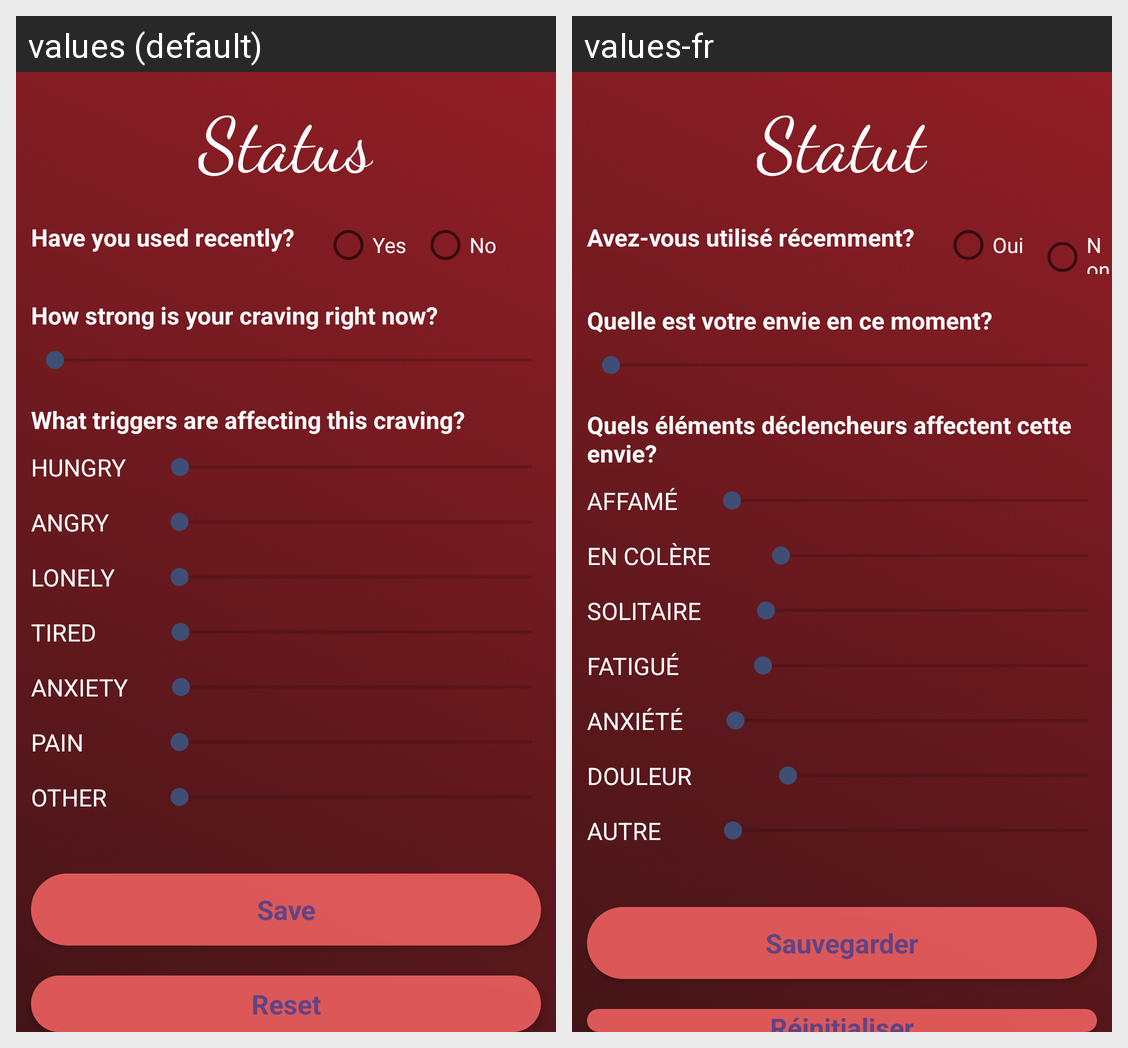

Strings drawn on this Android screen and how each of the app's shown locales translates them:
Android screen res/layout/activity_status.xml rendered under 2 locales, left to right: values (default), values-fr. Device: Nexus 5 (rendered at 1080×1920; each locale shown at half size, 540×960, under a caption strip naming it); theme AppTheme.
Strings drawn on this screen, with the default value and each locale's value (text and hints the layout hard-codes, and strings that could not be matched under every locale, appear in the picture but are not listed):

status_title
  values: Status
  values-fr: Statut

status_use
  values: Have you used recently?
  values-fr: Avez-vous utilisé récemment?

status_yesradio
  values: Yes
  values-fr: Oui

status_noradio
  values: No
  values-fr: Non

status_crave
  values: How strong is your craving right now?
  values-fr: Quelle est votre envie en ce moment?

status_trigger
  values: What triggers are affecting this craving?
  values-fr: Quels éléments déclencheurs affectent cette envie?

status_hungry
  values: HUNGRY
  values-fr: AFFAMÉ

status_angry
  values: ANGRY
  values-fr: EN COLÈRE

status_lonely
  values: LONELY
  values-fr: SOLITAIRE

status_tired
  values: TIRED
  values-fr: FATIGUÉ

status_anxiety
  values: ANXIETY
  values-fr: ANXIÉTÉ

status_pain
  values: PAIN
  values-fr: DOULEUR

status_other
  values: OTHER
  values-fr: AUTRE

status_savebutton
  values: Save
  values-fr: Sauvegarder

status_resetbutton
  values: Reset
  values-fr: Réinitialiser
